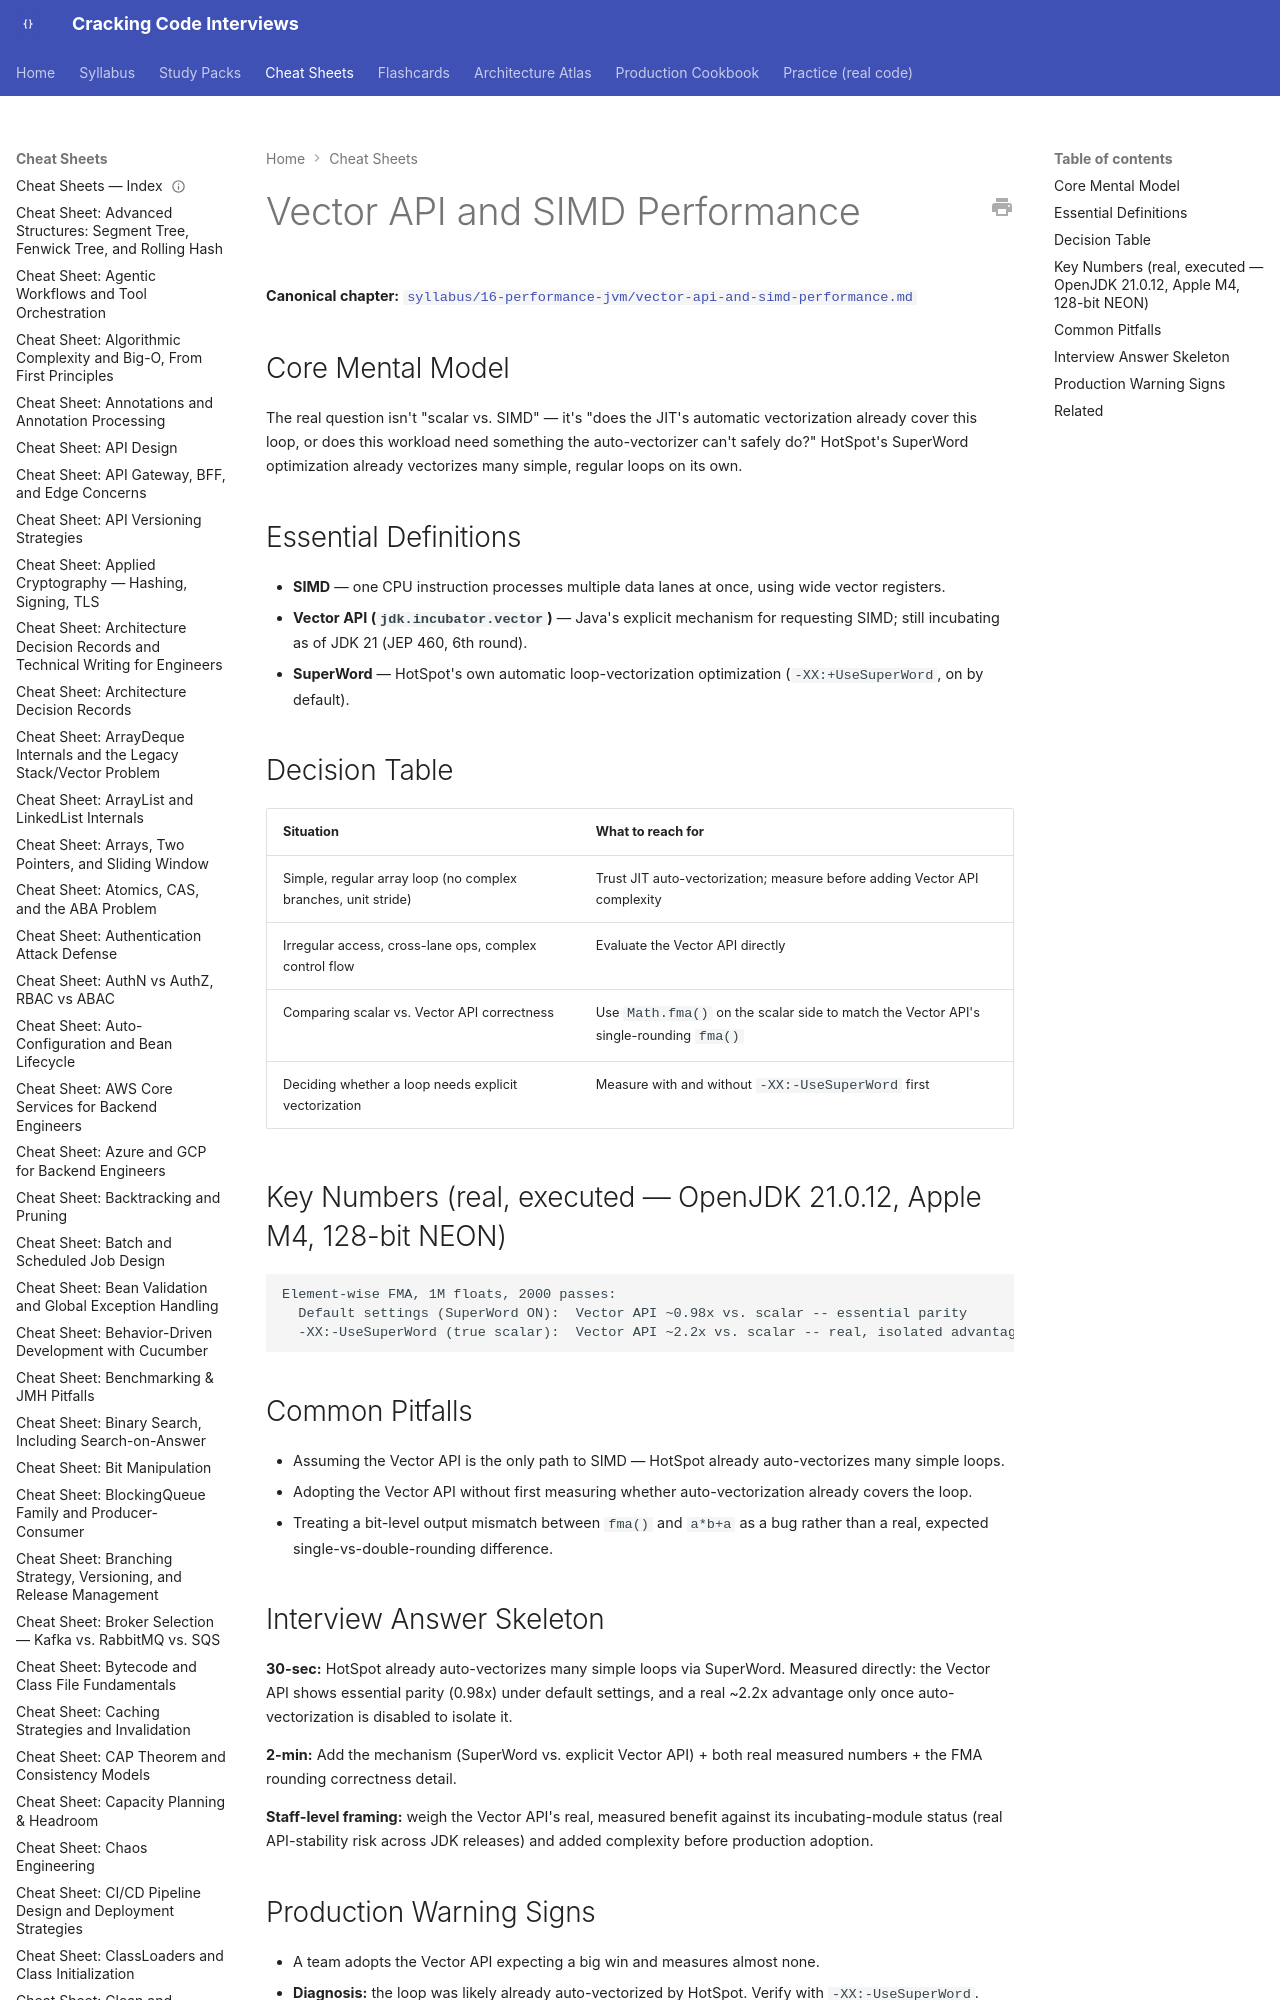

repository: JuanMelendres/cracking-code-interviews · page: cheat-sheets/vector-api-and-simd-performance/index.html · generator: mkdocs

---
title: "Cheat Sheet: Vector API and SIMD Performance"
slug: vector-api-and-simd-performance
document_type: cheat-sheet
domain: 16-performance-jvm
topic_id: T-2418
canonical: ../syllabus/16-performance-jvm/vector-api-and-simd-performance.md
last_updated: 2026-09-20
---
